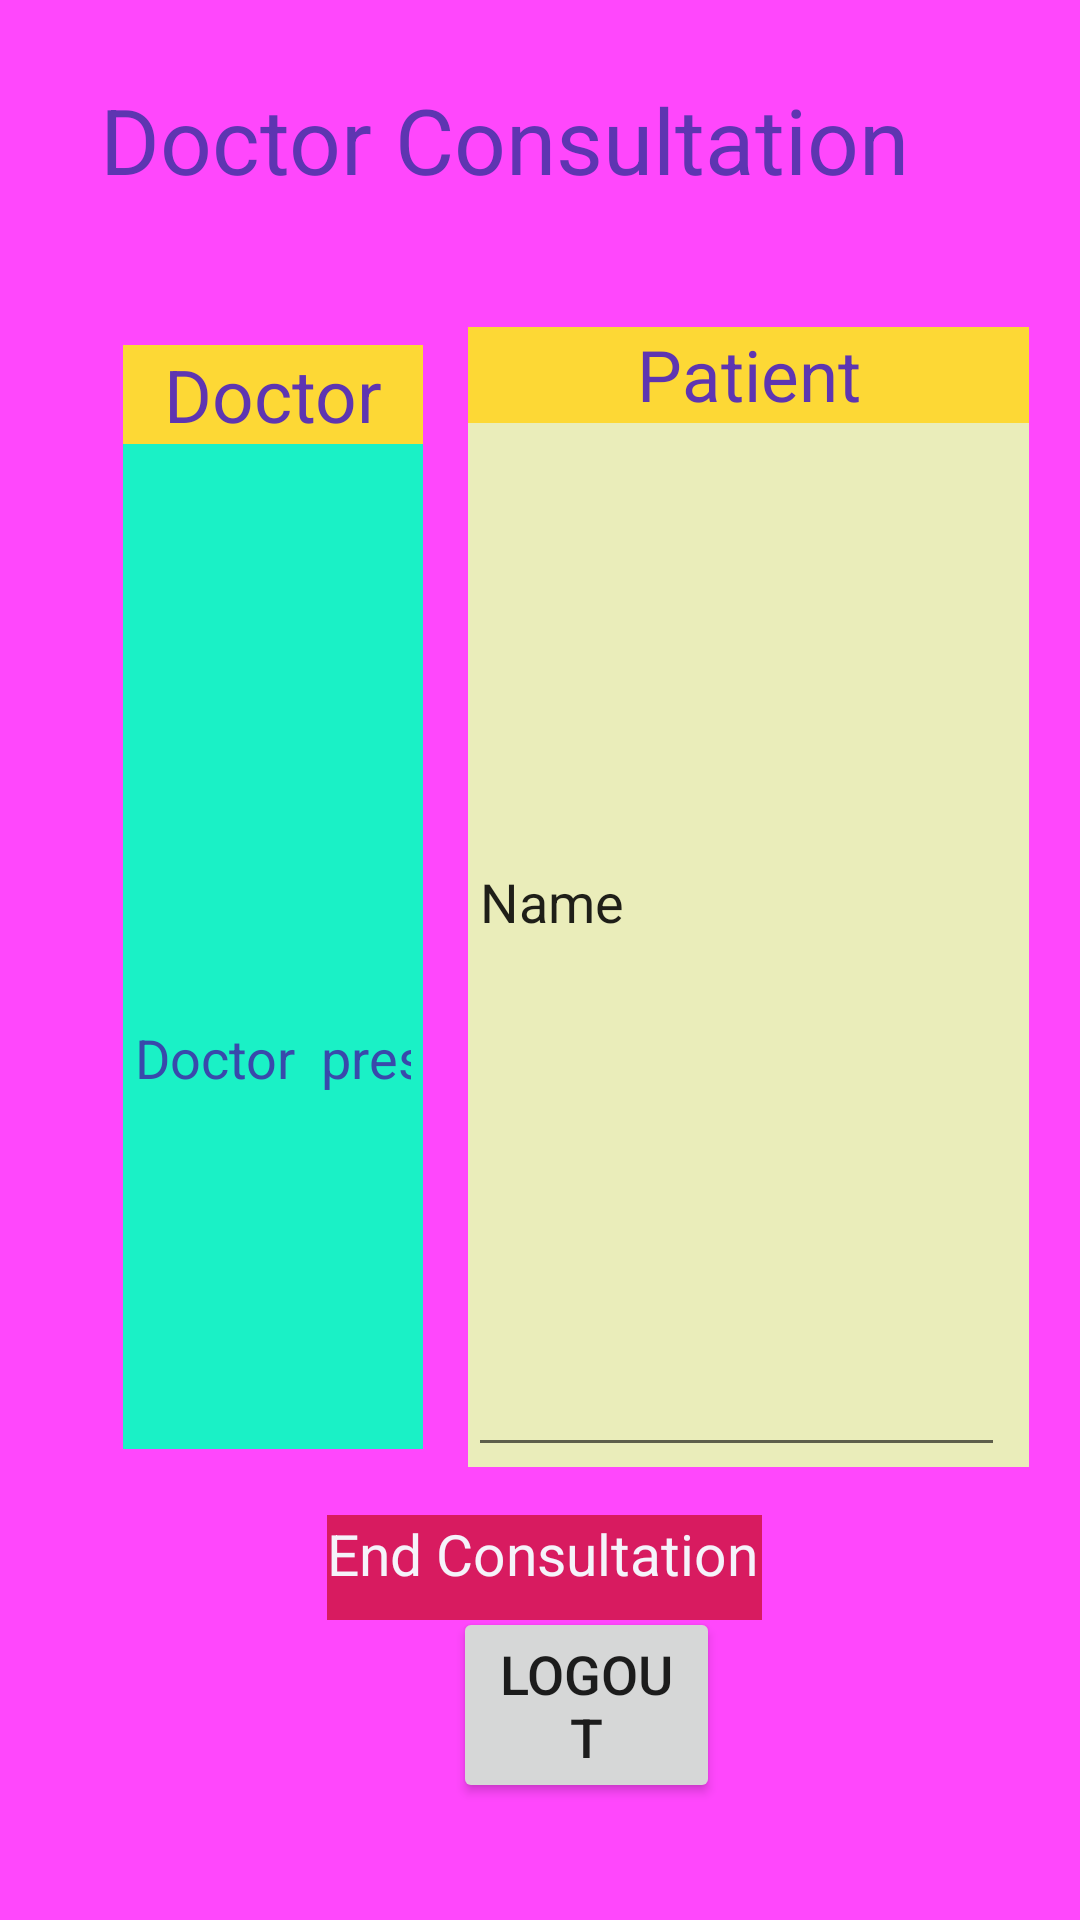

This screen was rendered from an Android layout file. Write that file and the resources it references.
<!-- AndroidManifest.xml: application theme Theme.VirtualHealthCare -->
<!-- res/layout/activity_consultation.xml -->
<?xml version="1.0" encoding="utf-8"?>
<RelativeLayout xmlns:android="http://schemas.android.com/apk/res/android"
    xmlns:app="http://schemas.android.com/apk/res-auto"
    xmlns:tools="http://schemas.android.com/tools"
    android:layout_width="match_parent"
    android:layout_height="match_parent"
    android:background="#FF47FC"
    android:baselineAligned="false"
    android:padding="10dp"
    android:orientation="vertical"
    tools:context=".ConsultationActivity">

    <Button
        android:id="@+id/logoutbutton"
        android:layout_width="160dp"
        android:layout_height="wrap_content"
        android:layout_alignParentStart="true"
        android:layout_alignParentLeft="true"
        android:layout_alignParentEnd="true"
        android:layout_alignParentRight="true"
        android:layout_alignParentBottom="true"
        android:layout_centerHorizontal="true"
        android:layout_marginStart="141dp"
        android:layout_marginLeft="141dp"
        android:layout_marginEnd="110dp"
        android:layout_marginRight="110dp"
        android:layout_marginBottom="29dp"
        android:clickable="true"
        android:linksClickable="true"
        android:longClickable="true"
        android:text="@string/logout"
        android:textSize="18sp"
        android:visibility="visible"
        tools:visibility="visible" />

    <FrameLayout
        android:id="@+id/patConcultView"
        android:layout_width="187dp"
        android:layout_height="491dp"
        android:layout_below="@+id/textViewConsult"
        android:layout_alignParentEnd="true"
        android:layout_alignParentRight="true"
        android:layout_alignParentBottom="true"
        android:layout_marginTop="20dp"
        android:layout_marginEnd="7dp"
        android:layout_marginRight="7dp"
        android:layout_marginBottom="141dp"
        android:background="#EAEDBA">

        <EditText
            android:id="@+id/editTextpatient"
            android:layout_width="179dp"
            android:layout_height="match_parent"
            android:cursorVisible="true"
            android:ems="10"
            android:hint="Patient  issues"
            android:inputType="textPersonName"
            android:text="Name"
            android:textColorHint="#8E24AA"
            android:visibility="visible" />

        <TextView
            android:id="@+id/pattextView"
            android:layout_width="match_parent"
            android:layout_height="32dp"
            android:background="#FDD835"
            android:gravity="center_horizontal"
            android:text="@string/patient"
            android:textAlignment="center"
            android:textColor="#5E35B1"
            app:autoSizeTextType="uniform" />

    </FrameLayout>

    <FrameLayout
        android:id="@+id/docConsultTextView"
        android:layout_width="172dp"
        android:layout_height="479dp"
        android:layout_below="@+id/textViewConsult"
        android:layout_alignParentStart="true"
        android:layout_alignParentLeft="true"
        android:layout_alignParentBottom="true"
        android:layout_marginStart="31dp"
        android:layout_marginLeft="31dp"
        android:layout_marginTop="26dp"
        android:layout_marginEnd="15dp"
        android:layout_marginRight="15dp"
        android:layout_marginBottom="147dp"
        android:layout_toStartOf="@+id/patConcultView"
        android:layout_toLeftOf="@+id/patConcultView"
        android:background="#1AF1C6">

        [l]

        <EditText
            android:id="@+id/editTextDoctor"
            android:layout_width="match_parent"
            android:layout_height="472dp"
            android:ems="10"
            android:hint="Doctor  prescription"
            android:inputType="textPersonName"
            android:textColorHint="#3949AB" />

        <TextView
            android:id="@+id/docTextView"
            android:layout_width="match_parent"
            android:layout_height="33dp"
            android:background="#FDD835"
            android:gravity="center_horizontal"
            android:text="@string/doctor"
            android:textAlignment="center"
            android:textColor="#5E35B1"
            app:autoSizeTextType="uniform" />
    </FrameLayout>

    <TextView
        android:id="@+id/textViewConsult"
        android:layout_width="456dp"
        android:layout_height="63dp"
        android:layout_alignParentStart="true"
        android:layout_alignParentLeft="true"
        android:layout_alignParentTop="true"
        android:layout_alignParentEnd="true"
        android:layout_alignParentRight="true"
        android:layout_centerHorizontal="true"
        android:layout_marginStart="23dp"
        android:layout_marginLeft="23dp"
        android:layout_marginTop="16dp"
        android:layout_marginEnd="47dp"
        android:layout_marginRight="47dp"
        android:gravity="center_horizontal"
        android:text="@string/doctor_consultation"
        android:textAlignment="center"
        android:textColor="#5E35B1"
        app:autoSizeTextType="uniform" />

    <TextView
        android:id="@+id/endconsultation"
        android:layout_width="216dp"
        android:layout_height="35dp"
        android:layout_alignParentStart="true"
        android:layout_alignParentLeft="true"
        android:layout_alignParentEnd="true"
        android:layout_alignParentRight="true"
        android:layout_alignParentBottom="true"
        android:layout_marginStart="99dp"
        android:layout_marginLeft="99dp"
        android:layout_marginEnd="96dp"
        android:layout_marginRight="96dp"
        android:layout_marginBottom="90dp"
        android:background="#D81B60"
        android:clickable="true"
        android:text="End Consultation"
        android:textColor="#F5F3FA"
        app:autoSizeTextType="uniform" />

</RelativeLayout>
<!-- resources referenced by this layout -->
<resources>
  <string name="doctor">Doctor</string>
  <string name="doctor_consultation">Doctor Consultation</string>
  <string name="logout">Logout</string>
  <string name="patient">Patient</string>
  <style name="Theme.VirtualHealthCare" parent="Theme.MaterialComponents.DayNight.DarkActionBar">
          
          <item name="colorPrimary">@color/purple_500</item>
          <item name="colorPrimaryVariant">@color/purple_700</item>
          <item name="colorOnPrimary">@color/white</item>
          
          <item name="colorSecondary">@color/teal_200</item>
          <item name="colorSecondaryVariant">@color/teal_700</item>
          <item name="colorOnSecondary">@color/black</item>
          
          <item name="android:statusBarColor" tools:targetApi="l">?attr/colorPrimaryVariant</item>
          
      </style>
  <!-- not gathered from this repository: default colours our renderer supplied (Android Studio template values) -->
  <color name="purple_500">#FF6200EE</color>
  <color name="purple_700">#FF3700B3</color>
  <color name="teal_200">#FF03DAC5</color>
  <color name="teal_700">#FF018786</color>
  <color name="black">#FF000000</color>
  <color name="white">#FFFFFFFF</color>
</resources>
